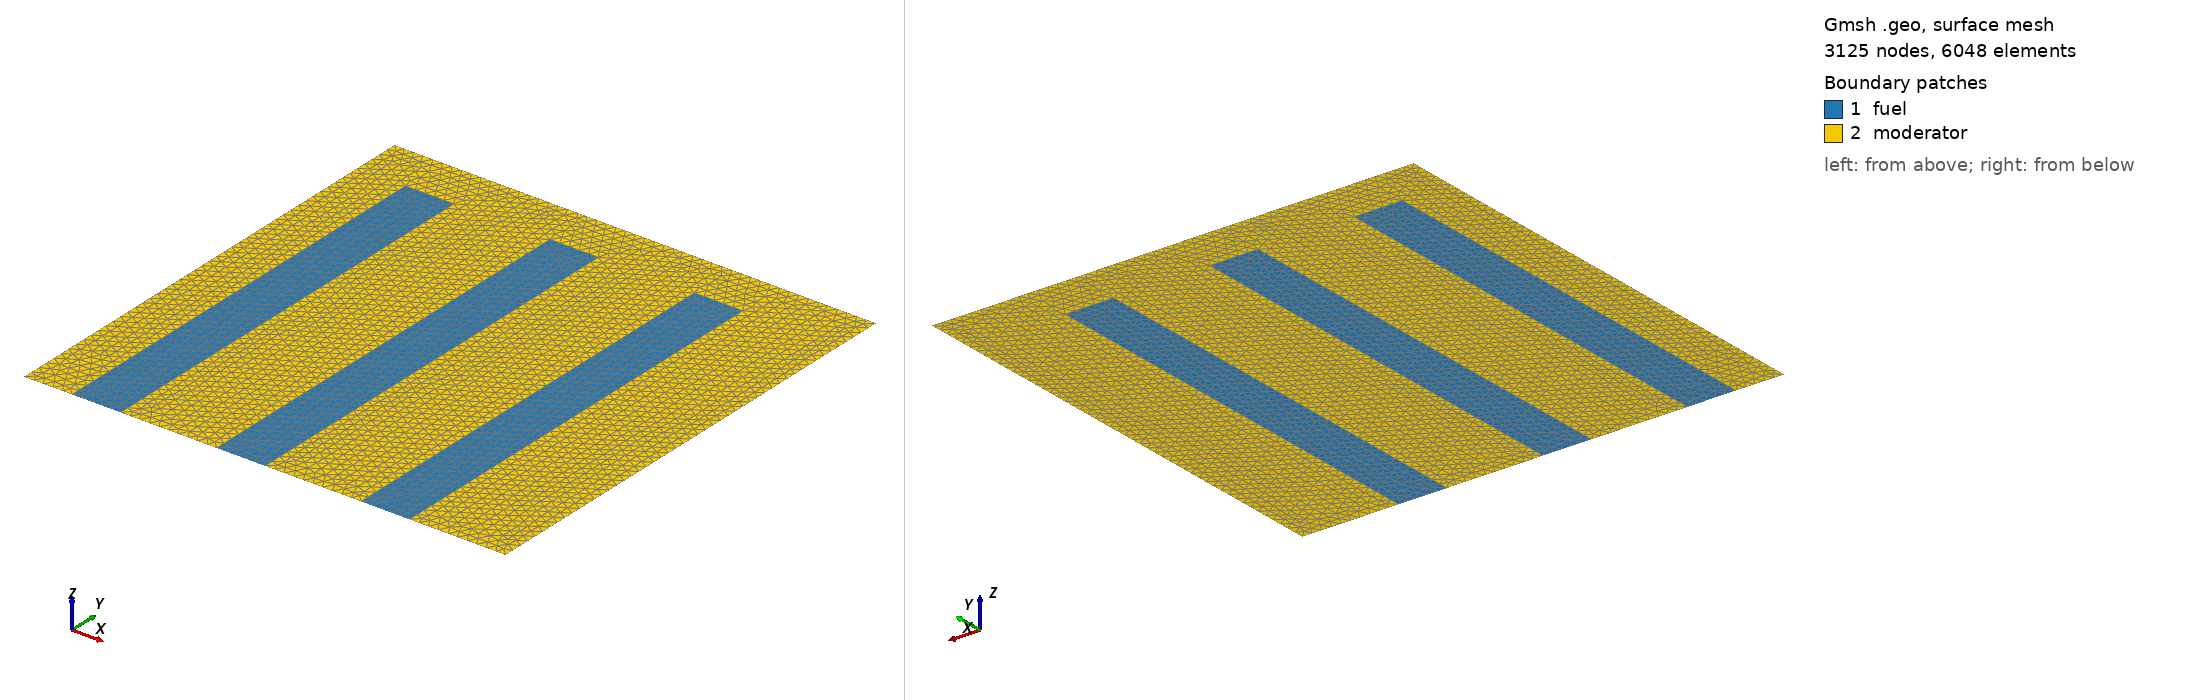

Gmsh geometry script, surface-meshed: 3125 nodes, 6048 surface elements. Boundary patches (legend numbers): 1 fuel, 2 moderator. Left view from above one corner, right view from below the opposite corner. Legend entries are the model's physical surfaces. The drawing asked Gmsh for element sizes between 1% and 20% of the model's largest extent; the script's own settings can give other sizes.

=== bl-2d-simple.geo (drawn) ===
Geometry.CopyMeshingMethod = 1;

h = 0.2;

Point(1) = {0, 0, 0, h};
Point(2) = {1, 0, 0, h};
Point(3) = {2, 0, 0, h};
Point(4) = {4, 0, 0, h};
Point(5) = {5, 0, 0, h};
Point(6) = {7, 0, 0, h};
Point(7) = {8, 0, 0, h};
Point(8) = {10, 0, 0, h};
Point(9) = {1, 9, 0, h};
Point(10) = {2, 9, 0, h};
Point(11) = {4, 9, 0, h};
Point(12) = {5, 9, 0, h};
Point(13) = {7, 9, 0, h};
Point(14) = {8, 9, 0, h};
Point(15) = {0, 10, 0, h};
Point(16) = {10, 10, 0, h};

Line(1) = {1, 2};
Line(2) = {2, 3};
Line(3) = {3, 4};
Line(4) = {4, 5};
Line(5) = {5, 6};
Line(6) = {6, 7};
Line(7) = {7, 8};
Line(8) = {1, 15};
Line(9) = {2, 9};
Line(10) = {3, 10};
Line(11) = {4, 11};
Line(12) = {5, 12};
Line(13) = {6, 13};
Line(14) = {7, 14};
Line(15) = {8, 16};
Line(16) = {9, 10};
Line(17) = {11, 12};
Line(18) = {13, 14};
Line(19) = {15, 16};

Curve Loop(1) = {9, 16, -10, -2};
Plane Surface(1) = {1};
Curve Loop(2) = {11, 17, -12, -4};
Plane Surface(2) = {2};
Curve Loop(3) = {13, 18, -14, -6};
Plane Surface(3) = {3};
Curve Loop(4) = {8, 19, -15, -7, 14, -18, -13, -5, 12, -17, -11, -3, 10, -16, -9, -1};
Plane Surface(4) = {4};

Physical Surface("fuel") = {1, 2, 3};
Physical Surface("moderator") = {4};
Physical Curve("outer") = {19, 15};

// La = 3;
// Transfinite Line{1, 2, 4, 6} = La;
// Transfinite Line{3, 5, 7} = 2*(La-1)+1;
// Transfinite Line{19} = 10*(La-1)+1;

// Lb = 10;
// Transfinite Line{9, 10, 11, 12, 13, 14} = Lb;
// Transfinite Line{8, 15} = 10/9*(Lb-1)+1;

// Transfinite Surface{1, 2, 3};
